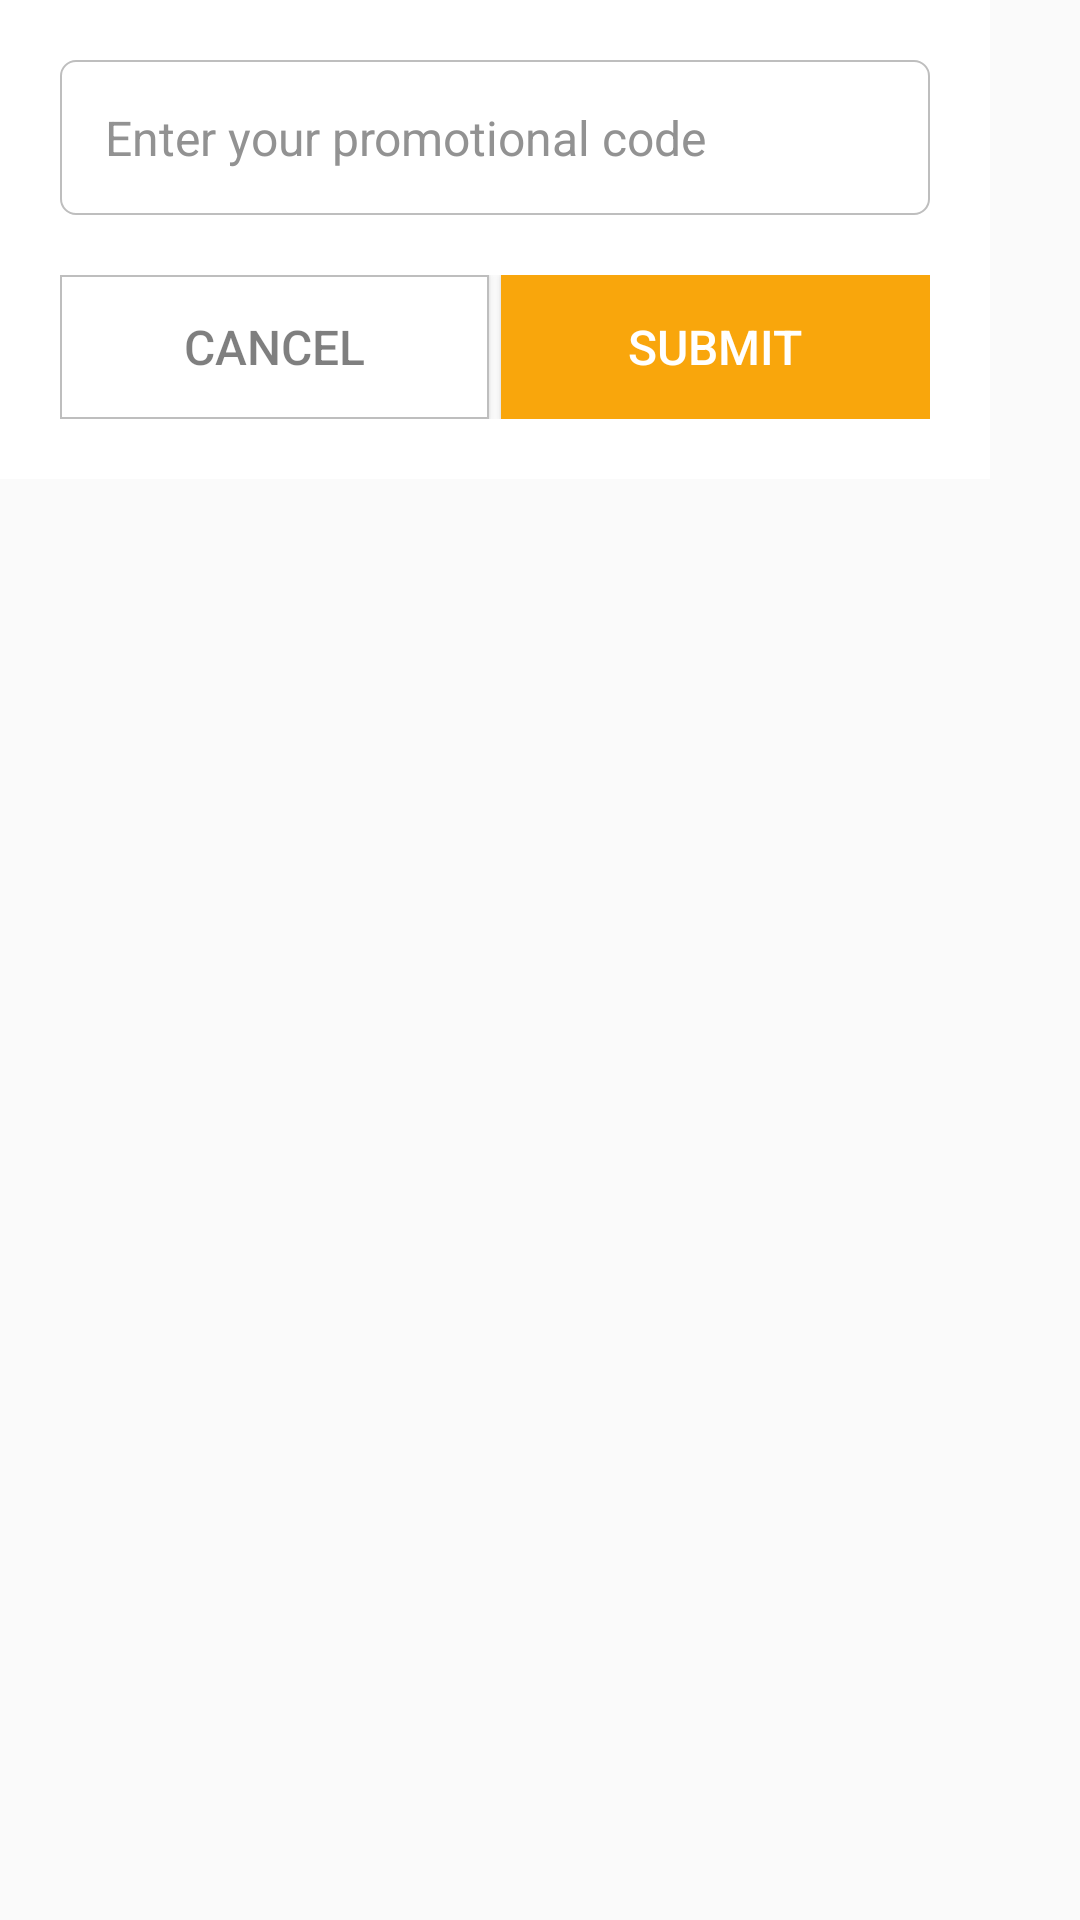

This screen was rendered from an Android layout file. Write that file and the resources it references.
<!-- AndroidManifest.xml: application theme AppTheme -->
<!-- res/layout/fragment_reference_code_diaglog.xml -->
<?xml version="1.0" encoding="utf-8"?>
<LinearLayout xmlns:android="http://schemas.android.com/apk/res/android"
    android:orientation="vertical" android:layout_width="match_parent"
    android:layout_height="match_parent">

    <LinearLayout
        android:layout_width="330dip"
        android:layout_height="wrap_content"
        android:orientation="vertical"
        android:background="@color/white"
        android:padding="@dimen/twenty_dp"
        >
        <EditText
            android:id="@+id/edit_refer_code"
            android:layout_width="match_parent"
            android:layout_height="wrap_content"
            style="@style/AppEditText"
            android:maxLines="1"
            android:inputType="textNoSuggestions"
            android:maxLength="15"
            android:hint="Enter your promotional code"
            />
        <LinearLayout
            android:layout_width="match_parent"
            android:layout_height="wrap_content"
            android:orientation="horizontal"
            android:layout_marginTop="@dimen/twenty_dp"
            >
            <Button
                android:id="@+id/btn_cancel"
                android:layout_width="0dip"
                android:layout_weight="1"
                android:layout_height="wrap_content"
                android:layout_marginRight="2dip"
                style="@style/CancelButton"
                android:text="Cancel"
                />
            <Button
                android:id="@+id/btn_submit"
                android:layout_width="0dip"
                android:layout_weight="1"
                android:layout_height="wrap_content"
                android:layout_marginLeft="2dip"
                style="@style/NormalButton"
                android:text="Submit"
                />
        </LinearLayout>
    </LinearLayout>

</LinearLayout>
<!-- resources referenced by this layout -->
<resources>
  <color name="white">#ffffff</color>
  <dimen name="twenty_dp">20dp</dimen>
  <style name="AppEditText">
          <item name="android:textColor">@color/black_alpha_80</item>
          <item name="android:background">@drawable/rounded_edittext</item>
          <item name="android:padding">@dimen/fifteen_dp</item>
          <item name="android:textStyle">normal</item>
          <item name="android:textSize">16sp</item>
          <item name="android:textColorHint">@color/text_color</item>
      </style>
  <style name="CancelButton">
          <item name="android:textColor">@color/black_alpha_50</item>
          <item name="android:textColorHighlight">@color/black_alpha_80</item>
          <item name="android:background">@drawable/cancel_button_background</item>
          <item name="android:padding">@dimen/ten_dp</item>
          <item name="android:textStyle">normal</item>
          <item name="android:textSize">16sp</item>
      </style>
  <style name="NormalButton">
          <item name="android:textColor">@color/white</item>
          <item name="android:textColorHighlight">@color/white</item>
          <item name="android:background">@color/button_color</item>
          <item name="android:padding">@dimen/ten_dp</item>
          <item name="android:textStyle">normal</item>
          <item name="android:textSize">16sp</item>
      </style>
  <style name="AppTheme" parent="Theme.AppCompat.Light.NoActionBar">
          
          <item name="colorPrimary">@color/colorPrimary</item>
          <item name="colorPrimaryDark">@color/colorPrimaryDark</item>
          <item name="colorAccent">@color/colorAccent</item>
      </style>
  <color name="black_alpha_80">#CC000000</color>
  <!-- drawable rounded_edittext (drawable) -->
  <?xml version="1.0" encoding="utf-8"?>
  <shape xmlns:android="http://schemas.android.com/apk/res/android"
      android:padding="10dp"
      android:shape="rectangle">
      <solid android:color="@color/white" />
      <corners
          android:radius="5dip" />
      <stroke
          android:width="0.5dip"
          android:color="@android:color/secondary_text_light_nodisable" />
  </shape>
  <dimen name="fifteen_dp">15dp</dimen>
  <color name="text_color">#929292</color>
  <color name="black_alpha_50">#80000000</color>
  <!-- drawable cancel_button_background (drawable) -->
  <?xml version="1.0" encoding="utf-8"?>
  <shape xmlns:android="http://schemas.android.com/apk/res/android"
      android:padding="10dp"
      android:shape="rectangle">
      <solid android:color="@color/white" />
      <stroke
          android:width="0.5dip"
          android:color="@android:color/secondary_text_light_nodisable" />
  </shape>
  <dimen name="ten_dp">10dp</dimen>
  <color name="button_color">#f9a60c</color>
  <color name="colorPrimary">#3F51B5</color>
  <color name="colorPrimaryDark">#303F9F</color>
  <color name="colorAccent">#FF4081</color>
</resources>
